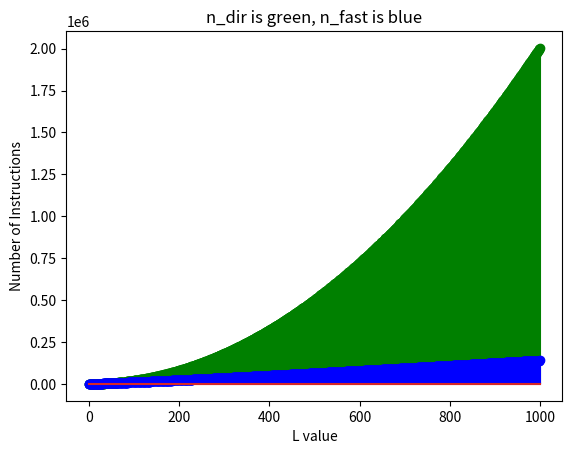

Generate this figure with matplotlib:
import numpy as np
import scipy
from scipy import signal
import matplotlib.pyplot as plt
import math
import warnings
warnings.filterwarnings('ignore')

width = []
for i in range (1000):
    width.append(i)

n = np.linspace(1,1001,1000)
n_dir = []
n_fast = []
for i in range(len(n)):
    n_dir.append(2*n[i]**2)
    n_fast.append(12*n[i]*math.log(2*n[i],2) + 8*n[i] + 4)

n_dir = np.array(n_dir)
n_fast = np.array(n_fast)

plt.plot(width, n_dir, 'g')
markerline, stemlines, baseline = plt.stem(width, n_dir, 'g')

plt.plot(width, n_fast, 'b')
markerline, stemlines, baseline = plt.stem(width, n_fast, 'b')

plt.ylabel('Number of Instructions')
plt.xlabel('L value')
plt.title('n_dir is green, n_fast is blue')
plt.show()
